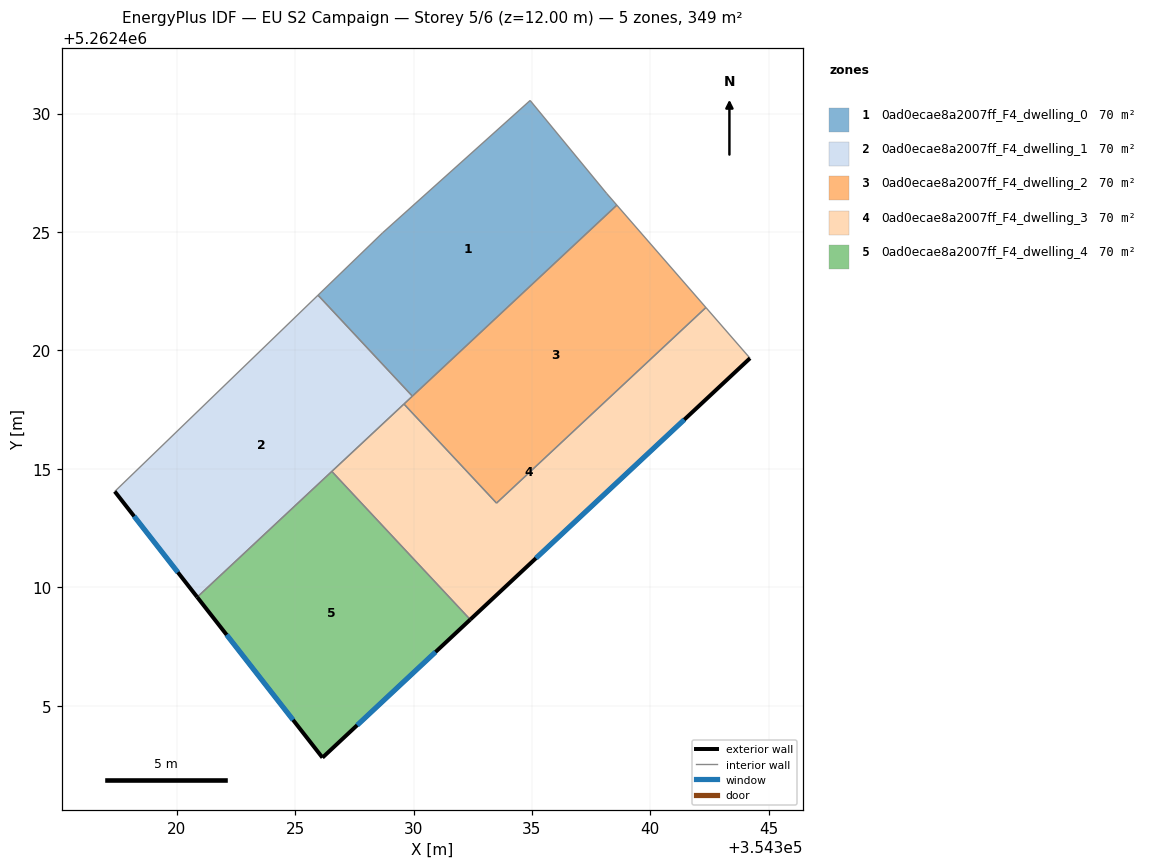
=== STOREY PLAN SPEC (per zone: floor XY polygon, exterior-wall plan segments, windows/doors) ===
zone 1: 0ad0ecae8a2007ff_F4_dwelling_0  (69.9 m²)
  floor: (354334.92, 5262430.55) (354338.16, 5262426.63) (354338.59, 5262426.13) (354329.95, 5262418.07) (354325.97, 5262422.33) (354328.69, 5262424.96)
  interior walls: 6
zone 2: 0ad0ecae8a2007ff_F4_dwelling_1  (69.9 m²)
  floor: (354325.97, 5262422.33) (354329.95, 5262418.07) (354320.87, 5262409.58) (354317.38, 5262414.04)
  exterior wall: (354317.38, 5262414.04) – (354320.87, 5262409.58)  [5.7 m]
    window: (354318.20, 5262413.00) – (354320.05, 5262410.63)  [4.8 m²]
  interior walls: 5
zone 3: 0ad0ecae8a2007ff_F4_dwelling_2  (69.9 m²)
  floor: (354338.59, 5262426.13) (354342.35, 5262421.81) (354333.51, 5262413.55) (354329.60, 5262417.74)
  interior walls: 5
zone 4: 0ad0ecae8a2007ff_F4_dwelling_3  (69.9 m²)
  floor: (354342.35, 5262421.81) (354344.21, 5262419.67) (354332.40, 5262408.63) (354326.55, 5262414.89) (354329.60, 5262417.74) (354333.51, 5262413.55)
  exterior wall: (354332.40, 5262408.63) – (354344.21, 5262419.67)  [16.2 m]
    window: (354335.17, 5262411.23) – (354341.43, 5262417.08)  [13.6 m²]
  interior walls: 5
zone 5: 0ad0ecae8a2007ff_F4_dwelling_4  (69.9 m²)
  floor: (354326.55, 5262414.89) (354332.40, 5262408.63) (354326.16, 5262402.81) (354320.87, 5262409.58)
  exterior wall: (354326.16, 5262402.81) – (354332.40, 5262408.63)  [8.5 m]
    window: (354327.62, 5262404.17) – (354330.93, 5262407.27)  [7.2 m²]
  exterior wall: (354320.87, 5262409.58) – (354326.16, 5262402.81)  [8.6 m]
    window: (354322.11, 5262407.99) – (354324.91, 5262404.40)  [7.3 m²]
  interior walls: 2

=== DERIVED (storey summary) ===
Building: EU S2 Campaign
Storey: 5 of 6  (floor level z = 12.00 m)
Storey gross floor area: 349.3 m²
Zones on this storey: 5
  - 0ad0ecae8a2007ff_F4_dwelling_0: floor 69.9 m²
  - 0ad0ecae8a2007ff_F4_dwelling_1: floor 69.9 m²; exterior wall 5.7 m (17.0 m²); 1 window(s) 4.8 m²; WWR 28.1%
  - 0ad0ecae8a2007ff_F4_dwelling_2: floor 69.9 m²
  - 0ad0ecae8a2007ff_F4_dwelling_3: floor 69.9 m²; exterior wall 16.2 m (48.5 m²); 1 window(s) 13.6 m²; WWR 28.1%
  - 0ad0ecae8a2007ff_F4_dwelling_4: floor 69.9 m²; exterior wall 17.1 m (51.4 m²); 2 window(s) 14.5 m²; WWR 28.1%
Zone adjacency (shared interzone walls):
  - 0ad0ecae8a2007ff_F4_dwelling_0 ↔ 0ad0ecae8a2007ff_F4_dwelling_1
  - 0ad0ecae8a2007ff_F4_dwelling_0 ↔ 0ad0ecae8a2007ff_F4_dwelling_2
  - 0ad0ecae8a2007ff_F4_dwelling_1 ↔ 0ad0ecae8a2007ff_F4_dwelling_2
  - 0ad0ecae8a2007ff_F4_dwelling_1 ↔ 0ad0ecae8a2007ff_F4_dwelling_3
  - 0ad0ecae8a2007ff_F4_dwelling_1 ↔ 0ad0ecae8a2007ff_F4_dwelling_4
  - 0ad0ecae8a2007ff_F4_dwelling_2 ↔ 0ad0ecae8a2007ff_F4_dwelling_3
  - 0ad0ecae8a2007ff_F4_dwelling_3 ↔ 0ad0ecae8a2007ff_F4_dwelling_4